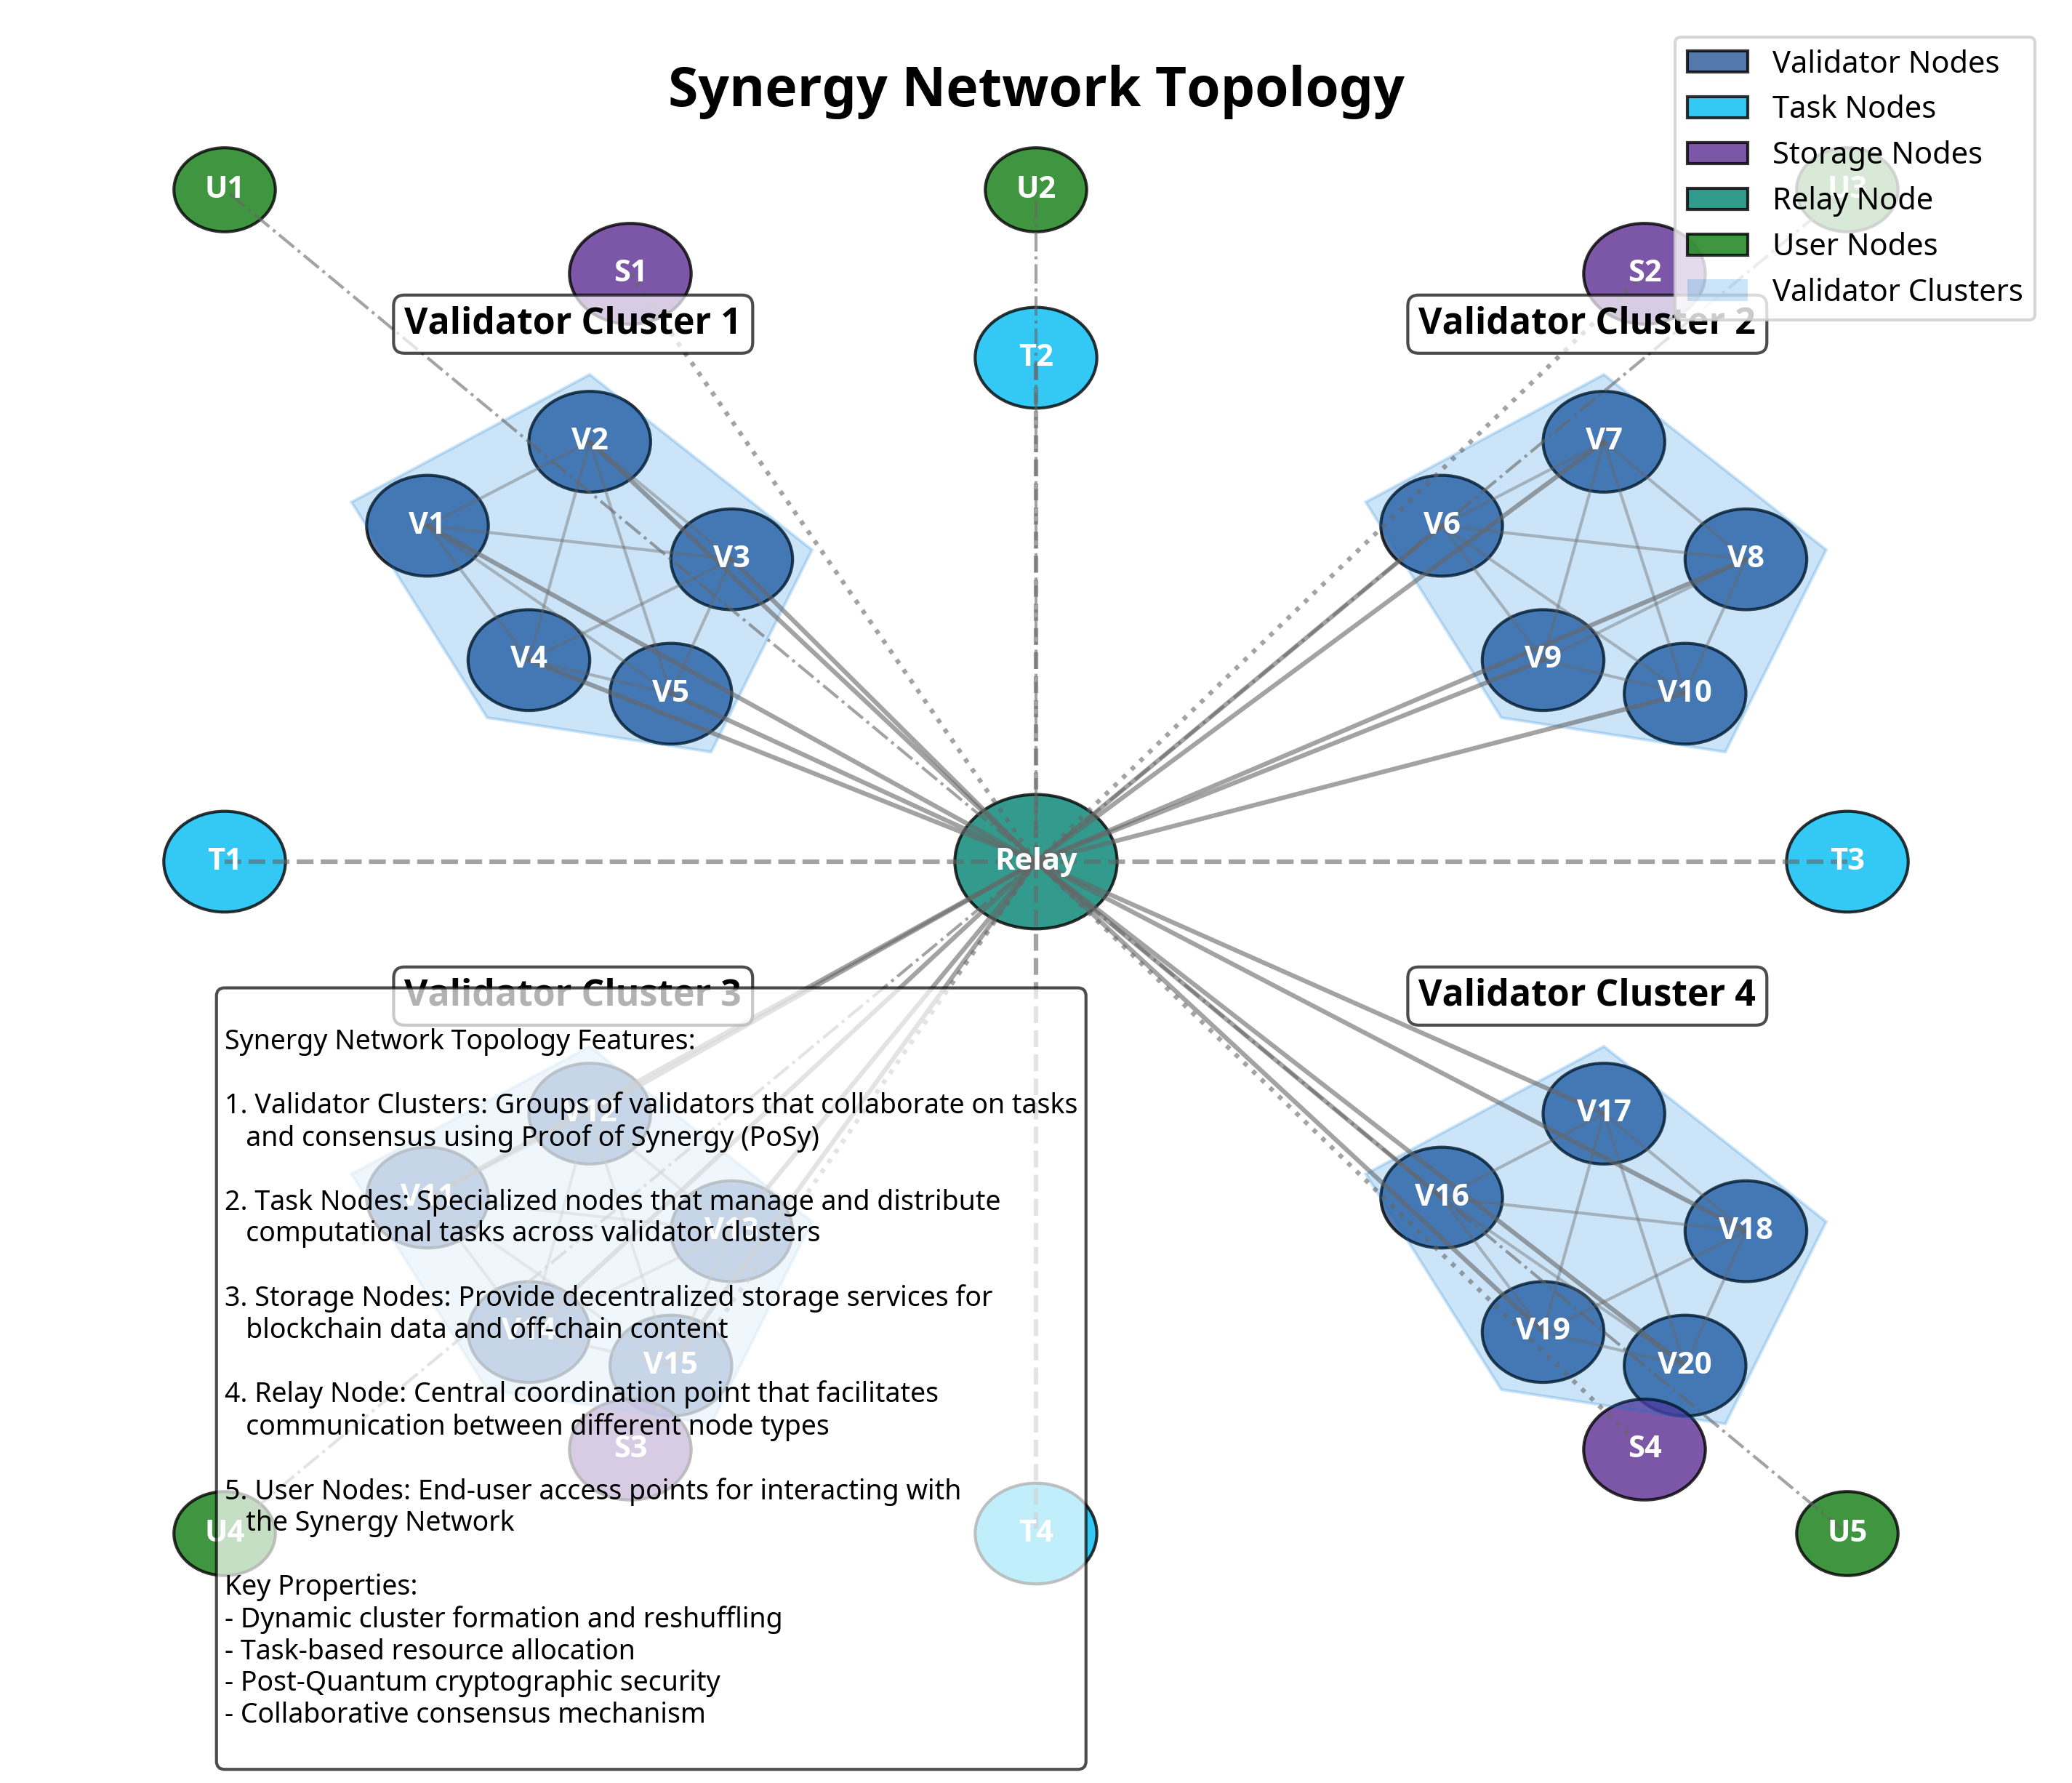

Generate this figure with Python:
import matplotlib.pyplot as plt
import matplotlib.patches as patches
import numpy as np
from matplotlib.path import Path

# Create figure and axis
fig, ax = plt.subplots(figsize=(12, 10))

# Set background color
ax.set_facecolor('#f0f0f0')

# Define colors
colors = {
    'validator': '#2b5797',
    'task_node': '#00bcf2',
    'storage_node': '#5c2d91',
    'relay_node': '#008272',
    'user_node': '#107c10',
    'connection': '#666666',
    'cluster': '#0078d7',
    'text': 'white'
}

# Function to create a node
def create_node(x, y, radius, label, node_type='validator'):
    circle = plt.Circle((x, y), radius, facecolor=colors[node_type], edgecolor='black', alpha=0.8)
    ax.add_patch(circle)
    ax.text(x, y, label, ha='center', va='center', color=colors['text'], fontsize=10, fontweight='bold')
    return circle

# Function to connect nodes
def connect_nodes(node1, node2, style='solid', width=1, alpha=0.6):
    x1, y1 = node1.center
    x2, y2 = node2.center
    line = plt.Line2D([x1, x2], [y1, y2], color=colors['connection'], 
                      linewidth=width, alpha=alpha, linestyle=style)
    ax.add_line(line)

# Function to create a cluster
def create_cluster(nodes, label=None):
    # Get coordinates of nodes
    coords = [node.center for node in nodes]
    x_coords, y_coords = zip(*coords)
    
    # Create a convex hull around the nodes
    hull_path = []
    center_x = sum(x_coords) / len(x_coords)
    center_y = sum(y_coords) / len(y_coords)
    
    # Sort points by angle
    angles = []
    for x, y in coords:
        angle = np.arctan2(y - center_y, x - center_x)
        angles.append(angle)
    
    sorted_coords = [coords[i] for i in np.argsort(angles)]
    
    # Add buffer around nodes
    buffer = 0.4
    hull_coords = []
    for x, y in sorted_coords:
        dx, dy = x - center_x, y - center_y
        dist = np.sqrt(dx**2 + dy**2)
        hull_coords.append((x + buffer * dx / dist, y + buffer * dy / dist))
    
    # Create path codes
    codes = [Path.MOVETO] + [Path.LINETO] * (len(hull_coords) - 1) + [Path.CLOSEPOLY]
    hull_coords.append(hull_coords[0])  # Close the path
    
    # Create the path
    path = Path(hull_coords, codes)
    patch = patches.PathPatch(path, facecolor=colors['cluster'], alpha=0.2, edgecolor=colors['cluster'])
    ax.add_patch(patch)
    
    # Add label if provided
    if label:
        label_x = sum([c[0] for c in hull_coords]) / len(hull_coords)
        label_y = max([c[1] for c in hull_coords]) + 0.3
        ax.text(label_x, label_y, label, ha='center', va='center', fontsize=12, 
                fontweight='bold', bbox=dict(facecolor='white', alpha=0.7, boxstyle='round,pad=0.3'))

# Title
ax.text(5, 9.5, 'Synergy Network Topology', ha='center', fontsize=18, fontweight='bold')

# Create nodes
# Validator nodes in clusters
validator_cluster1 = [
    create_node(2, 7, 0.3, 'V1', 'validator'),
    create_node(2.8, 7.5, 0.3, 'V2', 'validator'),
    create_node(3.5, 6.8, 0.3, 'V3', 'validator'),
    create_node(2.5, 6.2, 0.3, 'V4', 'validator'),
    create_node(3.2, 6, 0.3, 'V5', 'validator')
]

validator_cluster2 = [
    create_node(7, 7, 0.3, 'V6', 'validator'),
    create_node(7.8, 7.5, 0.3, 'V7', 'validator'),
    create_node(8.5, 6.8, 0.3, 'V8', 'validator'),
    create_node(7.5, 6.2, 0.3, 'V9', 'validator'),
    create_node(8.2, 6, 0.3, 'V10', 'validator')
]

validator_cluster3 = [
    create_node(2, 3, 0.3, 'V11', 'validator'),
    create_node(2.8, 3.5, 0.3, 'V12', 'validator'),
    create_node(3.5, 2.8, 0.3, 'V13', 'validator'),
    create_node(2.5, 2.2, 0.3, 'V14', 'validator'),
    create_node(3.2, 2, 0.3, 'V15', 'validator')
]

validator_cluster4 = [
    create_node(7, 3, 0.3, 'V16', 'validator'),
    create_node(7.8, 3.5, 0.3, 'V17', 'validator'),
    create_node(8.5, 2.8, 0.3, 'V18', 'validator'),
    create_node(7.5, 2.2, 0.3, 'V19', 'validator'),
    create_node(8.2, 2, 0.3, 'V20', 'validator')
]

# Task nodes
task_nodes = [
    create_node(1, 5, 0.3, 'T1', 'task_node'),
    create_node(5, 8, 0.3, 'T2', 'task_node'),
    create_node(9, 5, 0.3, 'T3', 'task_node'),
    create_node(5, 1, 0.3, 'T4', 'task_node')
]

# Storage nodes
storage_nodes = [
    create_node(3, 8.5, 0.3, 'S1', 'storage_node'),
    create_node(8, 8.5, 0.3, 'S2', 'storage_node'),
    create_node(3, 1.5, 0.3, 'S3', 'storage_node'),
    create_node(8, 1.5, 0.3, 'S4', 'storage_node')
]

# Relay nodes at the center
relay_node = create_node(5, 5, 0.4, 'Relay', 'relay_node')

# User nodes
user_nodes = [
    create_node(1, 9, 0.25, 'U1', 'user_node'),
    create_node(5, 9, 0.25, 'U2', 'user_node'),
    create_node(9, 9, 0.25, 'U3', 'user_node'),
    create_node(1, 1, 0.25, 'U4', 'user_node'),
    create_node(9, 1, 0.25, 'U5', 'user_node')
]

# Create clusters
create_cluster(validator_cluster1, "Validator Cluster 1")
create_cluster(validator_cluster2, "Validator Cluster 2")
create_cluster(validator_cluster3, "Validator Cluster 3")
create_cluster(validator_cluster4, "Validator Cluster 4")

# Connect nodes within clusters
for cluster in [validator_cluster1, validator_cluster2, validator_cluster3, validator_cluster4]:
    for i in range(len(cluster)):
        for j in range(i+1, len(cluster)):
            connect_nodes(cluster[i], cluster[j], style='solid', width=1, alpha=0.4)

# Connect relay node to all validator clusters
for node in validator_cluster1 + validator_cluster2 + validator_cluster3 + validator_cluster4:
    connect_nodes(relay_node, node, style='solid', width=1.5, alpha=0.6)

# Connect task nodes to relay
for node in task_nodes:
    connect_nodes(relay_node, node, style='dashed', width=1.5, alpha=0.6)

# Connect storage nodes to relay
for node in storage_nodes:
    connect_nodes(relay_node, node, style='dotted', width=1.5, alpha=0.6)

# Connect user nodes to relay
for node in user_nodes:
    connect_nodes(relay_node, node, style='dashdot', width=1, alpha=0.6)

# Add a legend
legend_elements = [
    patches.Patch(facecolor=colors['validator'], edgecolor='black', alpha=0.8, label='Validator Nodes'),
    patches.Patch(facecolor=colors['task_node'], edgecolor='black', alpha=0.8, label='Task Nodes'),
    patches.Patch(facecolor=colors['storage_node'], edgecolor='black', alpha=0.8, label='Storage Nodes'),
    patches.Patch(facecolor=colors['relay_node'], edgecolor='black', alpha=0.8, label='Relay Node'),
    patches.Patch(facecolor=colors['user_node'], edgecolor='black', alpha=0.8, label='User Nodes'),
    patches.Patch(facecolor=colors['cluster'], alpha=0.2, label='Validator Clusters')
]
ax.legend(handles=legend_elements, loc='upper right', fontsize=10)

# Add explanatory notes
notes = """
Synergy Network Topology Features:

1. Validator Clusters: Groups of validators that collaborate on tasks
   and consensus using Proof of Synergy (PoSy)

2. Task Nodes: Specialized nodes that manage and distribute 
   computational tasks across validator clusters

3. Storage Nodes: Provide decentralized storage services for 
   blockchain data and off-chain content

4. Relay Node: Central coordination point that facilitates 
   communication between different node types

5. User Nodes: End-user access points for interacting with 
   the Synergy Network

Key Properties:
- Dynamic cluster formation and reshuffling
- Task-based resource allocation
- Post-Quantum cryptographic security
- Collaborative consensus mechanism
"""

props = dict(boxstyle='round', facecolor='white', alpha=0.7)
ax.text(1, 4.2, notes, fontsize=9, verticalalignment='top', bbox=props)

# Set limits and remove axes
ax.set_xlim(0, 10)
ax.set_ylim(0, 10)
ax.axis('off')

# Save the figure
plt.savefig('/home/ubuntu/synergy_network/architecture/diagrams/network_topology.png', dpi=300, bbox_inches='tight')
plt.close()

print("Network topology diagram created successfully!")
